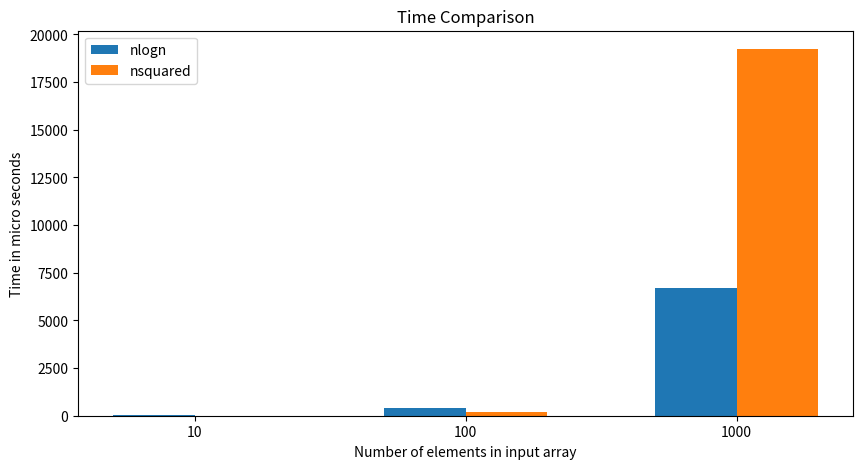

This figure's Python source:
import numpy as np
import matplotlib.pyplot as plt

nlogn=[6719,380,56]
nsquare=[19233,185,1]
# Numbers of pairs of bars you want
N = 3

# Data on X-axis

# Specify the values of blue bars (height)
blue_bar = nlogn[::-1]
# Specify the values of orange bars (height)
orange_bar = nsquare[::-1]

# Position of bars on x-axis
ind = np.arange(N)

# Figure size
plt.figure(figsize=(10,5))

# Width of a bar 
width = 0.3       

# Plotting
plt.bar(ind, blue_bar , width, label='nlogn')
plt.bar(ind + width, orange_bar, width, label='nsquared')

plt.xlabel('Number of elements in input array')
plt.ylabel('Time in micro seconds')
plt.title('Time Comparison')

# xticks()
# First argument - A list of positions at which ticks should be placed
# Second argument -  A list of labels to place at the given locations
plt.xticks(ind + width / 2, ('10', '100', '1000'))

# Finding the best position for legends and putting it
plt.legend(loc='best')
plt.show()
'''
import matplotlib.pyplot as plt
# line 1 points
x1 = nlogn[::-1]
y1 = [10,100,1000,10000,50000]
# plotting the line 1 points 
plt.plot(y1, x1, label = "nlogn")
# line 2 points
x2 = nsquare[::-1]
y2 = [10,100,1000,10000,50000]
# plotting the line 2 points 
plt.plot(y2, x2, label = "n squared")
plt.ylabel('Time in microseconds')
# Set the y axis label of the current axis.
plt.xlabel('')
# Set a title of the current axes.
plt.title('Comparing nlogn with n squared ')
# show a legend on the plot
plt.legend()
# Display a figure.
plt.show()
'''